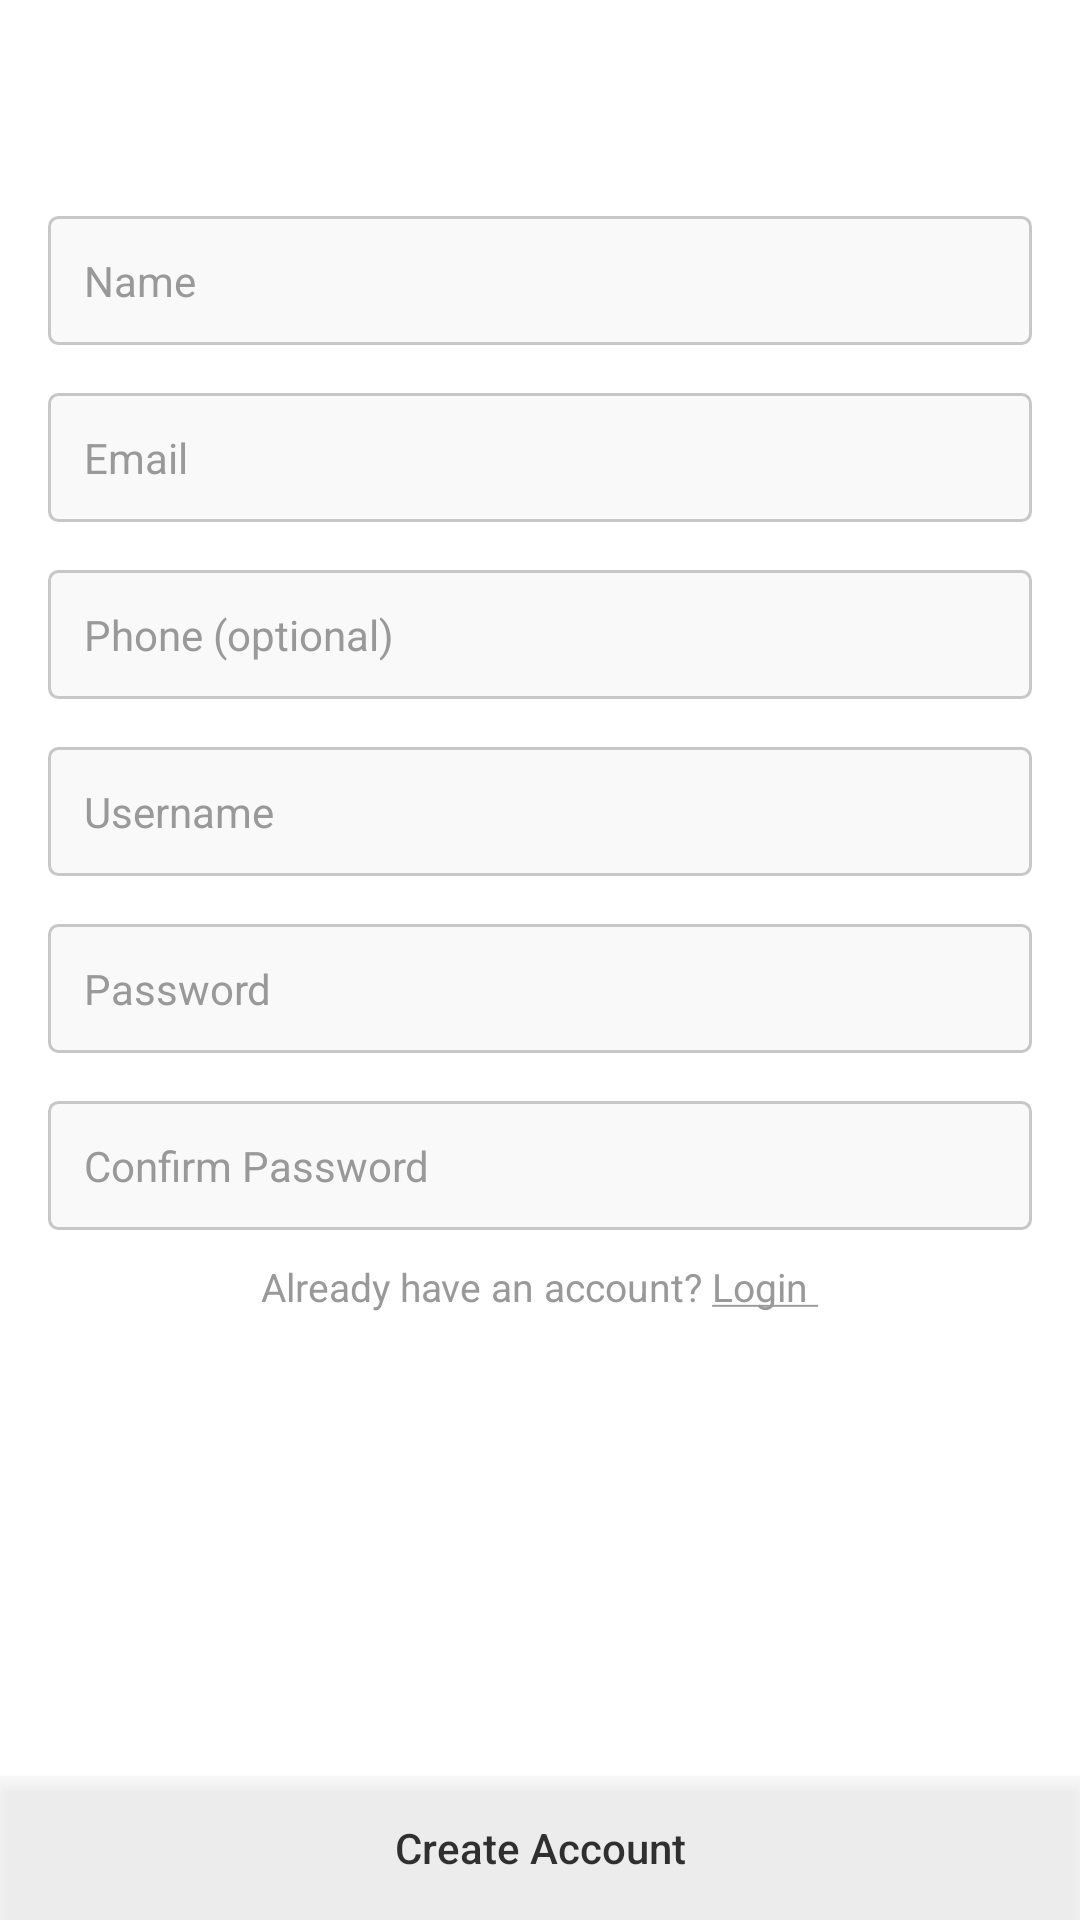

Produce the Android XML layout that renders to this screen, including the resource entries it uses.
<!-- AndroidManifest.xml: application theme AppTheme.NoActionBar -->
<!-- res/layout/activity_sign_up.xml -->
<?xml version="1.0" encoding="utf-8"?>
<RelativeLayout xmlns:android="http://schemas.android.com/apk/res/android"
    xmlns:app="http://schemas.android.com/apk/res-auto"
    xmlns:tools="http://schemas.android.com/tools"
    android:background="@color/white"
    android:layout_width="match_parent"
    android:layout_height="match_parent"
    tools:context=".SignUpActivity">

    <ImageView
        android:id="@+id/ivProfile"
        android:layout_width="wrap_content"
        android:layout_height="wrap_content"
        android:layout_alignParentTop="true"
        android:layout_centerHorizontal="true"
        android:layout_marginTop="56dp"
        app:srcCompat="@drawable/instagram_user" />

    <EditText
        android:id="@+id/etName"
        android:background="@drawable/btn_border"
        android:layout_width="match_parent"
        android:layout_height="wrap_content"
        android:layout_margin="16dp"
        android:layout_below="@id/ivProfile"
        android:padding="12dp"
        android:textColorHint="@color/body_text"
        android:textColor="@color/black_80_transparent"
        android:textSize="14dp"
        android:hint="Name"/>

    <EditText
        android:id="@+id/etEmail"
        android:background="@drawable/btn_border"
        android:layout_width="match_parent"
        android:layout_height="wrap_content"
        android:layout_marginRight="16dp"
        android:layout_marginLeft="16dp"
        android:layout_marginBottom="16dp"
        android:layout_below="@id/etName"
        android:padding="12dp"
        android:textColorHint="@color/body_text"
        android:textColor="@color/black_80_transparent"
        android:textSize="14dp"
        android:hint="Email"/>

    <EditText
        android:id="@+id/etPhone"
        android:background="@drawable/btn_border"
        android:layout_width="match_parent"
        android:layout_height="wrap_content"
        android:layout_marginRight="16dp"
        android:layout_marginLeft="16dp"
        android:layout_marginBottom="16dp"
        android:layout_below="@id/etEmail"
        android:padding="12dp"
        android:textColorHint="@color/body_text"
        android:textColor="@color/black_80_transparent"
        android:textSize="14dp"
        android:hint="Phone (optional)"/>

    <EditText
        android:id="@+id/etUsername"
        android:background="@drawable/btn_border"
        android:layout_width="match_parent"
        android:layout_height="wrap_content"
        android:layout_marginRight="16dp"
        android:layout_marginLeft="16dp"
        android:layout_marginBottom="16dp"
        android:layout_below="@id/etPhone"
        android:padding="12dp"
        android:textColorHint="@color/body_text"
        android:textColor="@color/black_80_transparent"
        android:textSize="14dp"
        android:hint="Username"/>

    <EditText
        android:id="@+id/etPassword"
        android:background="@drawable/btn_border"
        android:layout_width="match_parent"
        android:layout_height="wrap_content"
        android:layout_marginRight="16dp"
        android:layout_marginLeft="16dp"
        android:layout_marginBottom="16dp"
        android:layout_below="@id/etUsername"
        android:padding="12dp"
        android:textColorHint="@color/body_text"
        android:textColor="@color/black_80_transparent"
        android:textSize="14dp"
        android:inputType="textPassword"
        android:hint="Password"/>

    <EditText
        android:id="@+id/etConfirmPassword"
        android:background="@drawable/btn_border"
        android:layout_width="match_parent"
        android:layout_height="wrap_content"
        android:layout_marginRight="16dp"
        android:layout_marginLeft="16dp"
        android:layout_below="@id/etPassword"
        android:padding="12dp"
        android:textColorHint="@color/body_text"
        android:textColor="@color/black_80_transparent"
        android:textSize="14dp"
        android:inputType="textPassword"
        android:hint="Confirm Password"/>


    <TextView
        android:id="@+id/tvLogin"
        android:layout_width="wrap_content"
        android:layout_height="wrap_content"
        android:layout_below="@id/etConfirmPassword"
        android:layout_centerHorizontal="true"
        android:layout_marginTop="10dp"
        android:textColor="@color/grey_5"
        android:clickable="true"
        android:textSize="13dp"
        android:text="@string/already"/>


    <Button
        android:id="@+id/btnSignUp"
        android:layout_width="wrap_content"
        android:layout_height="wrap_content"
        android:background="@color/blur_mask_tint_color"
        android:layout_alignParentBottom="true"
        android:layout_alignParentEnd="true"
        android:layout_alignParentStart="true"
        android:layout_marginBottom="0dp"
        android:layout_marginEnd="0dp"
        android:text="Create Account"
        android:textAllCaps="false"
        android:textColor="@color/black_80_transparent"/>
</RelativeLayout>
<!-- resources referenced by this layout -->
<resources>
  <color name="black_80_transparent">#cd000000</color>
  <color name="blur_mask_tint_color">#66f1f1f1</color>
  <color name="body_text">#ff999999</color>
  <color name="grey_5">#ff999999</color>
  <color name="white">#ffffffff</color>
  <!-- drawable btn_border (drawable) -->
  <?xml version="1.0" encoding="utf-8"?>
  <selector xmlns:android="http://schemas.android.com/apk/res/android">
      <item>
          <shape android:shape="rectangle" android:background="@color/grey_1">
              <solid android:color="@color/blur_mask_tint_color" />
              <stroke android:width="1dp" android:color="@color/grey_3"/>
              <corners android:radius="3dip" />
  
          </shape>
      </item>
  </selector>
  <string name="already">Already have an account?  <u>Login </u></string>
  <style name="AppTheme.NoActionBar">
          <item name="windowActionBar">false</item>
          <item name="windowNoTitle">true</item>
      </style>
  <color name="grey_1">#ffefefef</color>
  <color name="grey_3">#ffc7c7c7</color>
</resources>
